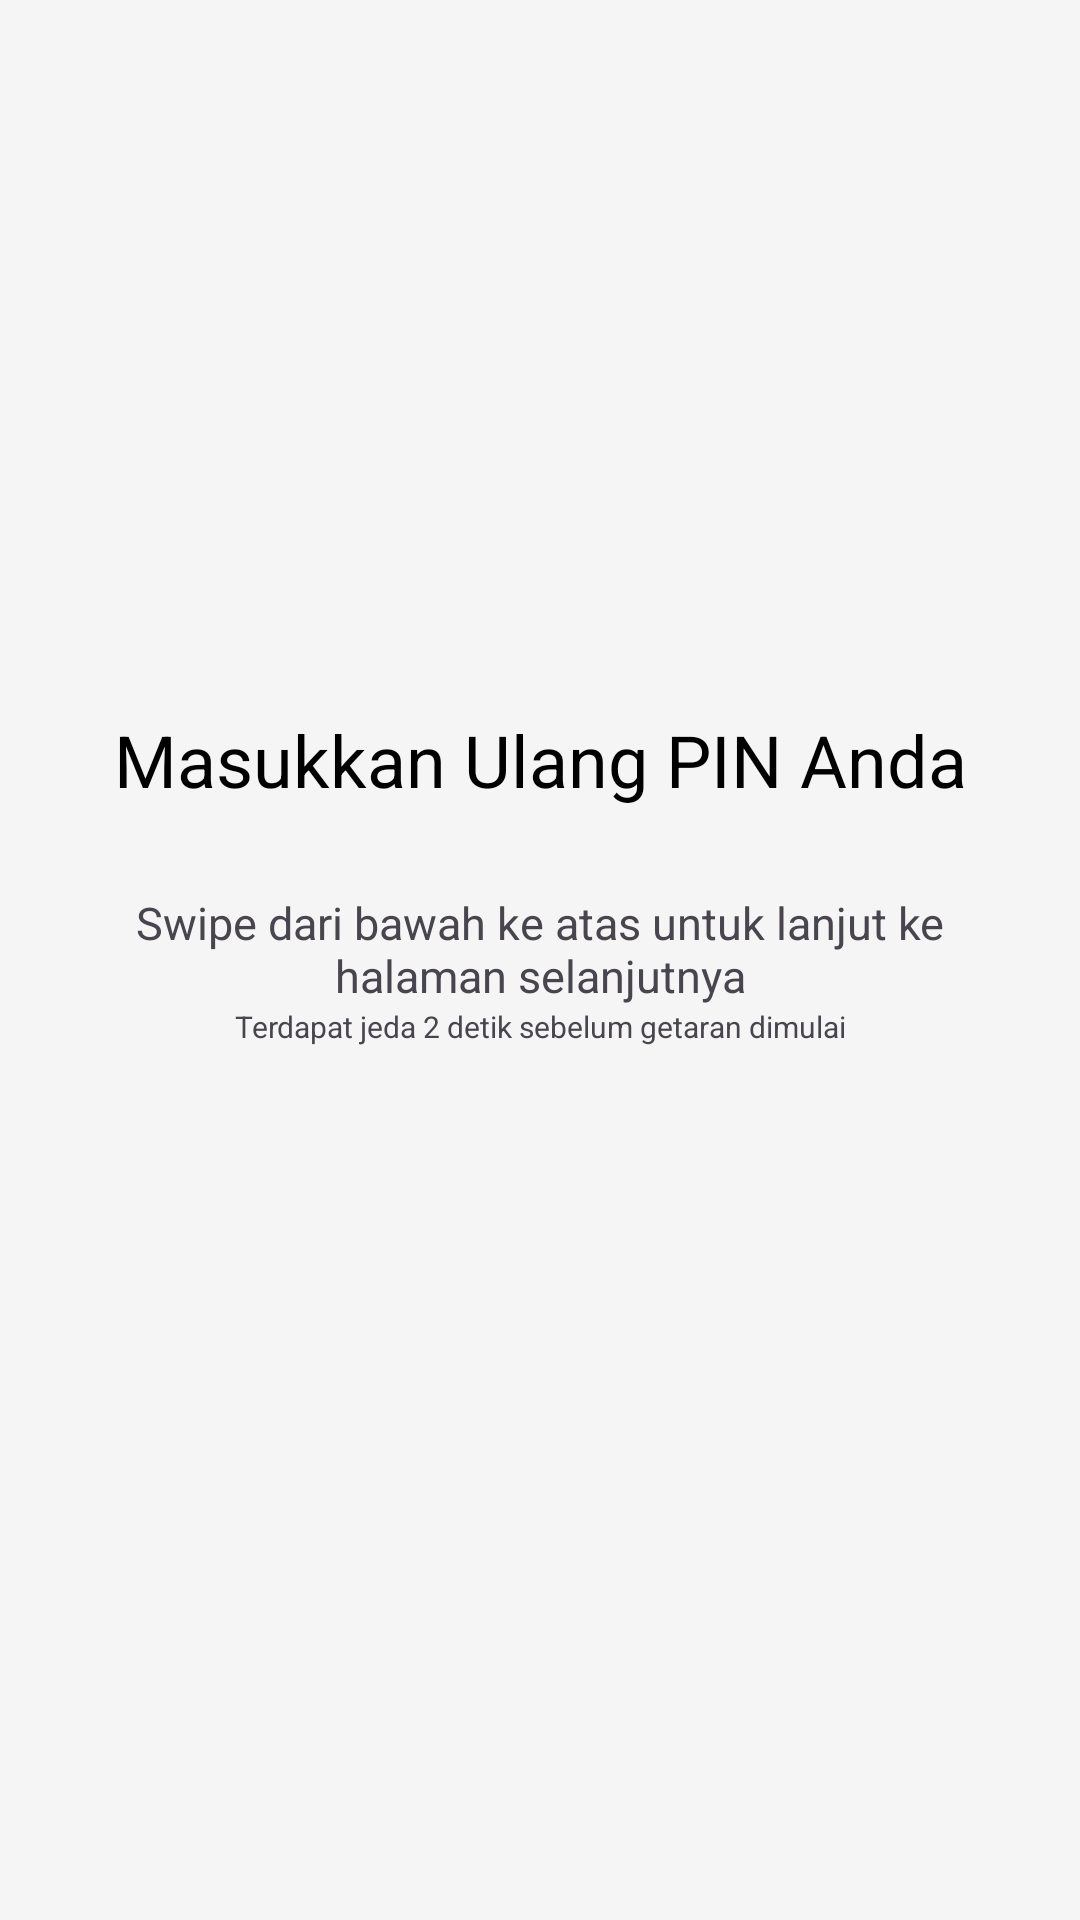

Layout XML and referenced resources for this Android screen:
<!-- AndroidManifest.xml: application theme Theme.JKNSentuh1 -->
<!-- res/layout/cmd_verif.xml -->
<?xml version="1.0" encoding="utf-8"?>
<LinearLayout xmlns:android="http://schemas.android.com/apk/res/android"
    android:id="@+id/main_cmd_verify"
    android:layout_width="match_parent"
    android:layout_height="match_parent"
    android:background="#f5f5f5"
    android:gravity="center"
    android:orientation="vertical"
    android:padding="16dp">
    <TextView
        android:id="@+id/nikText"
        android:layout_width="match_parent"
        android:layout_height="wrap_content"
        android:text="Masukkan Ulang PIN Anda"
        android:textColor="#000"
        android:textSize="24sp"
        android:gravity="center" />

    <TextView
        android:id="@+id/Hint1"
        android:layout_width="match_parent"
        android:layout_height="wrap_content"
        android:layout_marginTop="28dp"
        android:gravity="center"
        android:text="Swipe dari bawah ke atas untuk lanjut ke halaman selanjutnya"
        android:textSize="15sp" />

    <TextView
        android:id="@+id/Hint3"
        android:layout_width="match_parent"
        android:layout_height="wrap_content"
        android:layout_marginBottom="20dp"
        android:gravity="center"
        android:text="Terdapat jeda 2 detik sebelum getaran dimulai"
        android:textSize="10sp"/>
    <View
        android:id="@+id/circleIndicator"
        android:layout_width="16dp"
        android:layout_height="16dp"
        android:layout_marginTop="0dp"
        android:layout_marginBottom="18dp"
        android:background="@drawable/circle_shape" />
</LinearLayout>
<!-- resources referenced by this layout -->
<resources>
  <!-- drawable circle_shape (drawable) -->
  <?xml version="1.0" encoding="utf-8"?>
  <selector xmlns:android="http://schemas.android.com/apk/res/android">
      <shape xmlns:android="http://schemas.android.com/apk/res/android">
          <solid android:color="@android:color/holo_blue_light" />
          <corners android:radius="8dp" />
      </shape>
  </selector>
  <style name="Theme.JKNSentuh1" parent="Base.Theme.JKNSentuh1" />
  <style name="Base.Theme.JKNSentuh1" parent="Theme.Material3.DayNight.NoActionBar">
          
          
      </style>
</resources>
